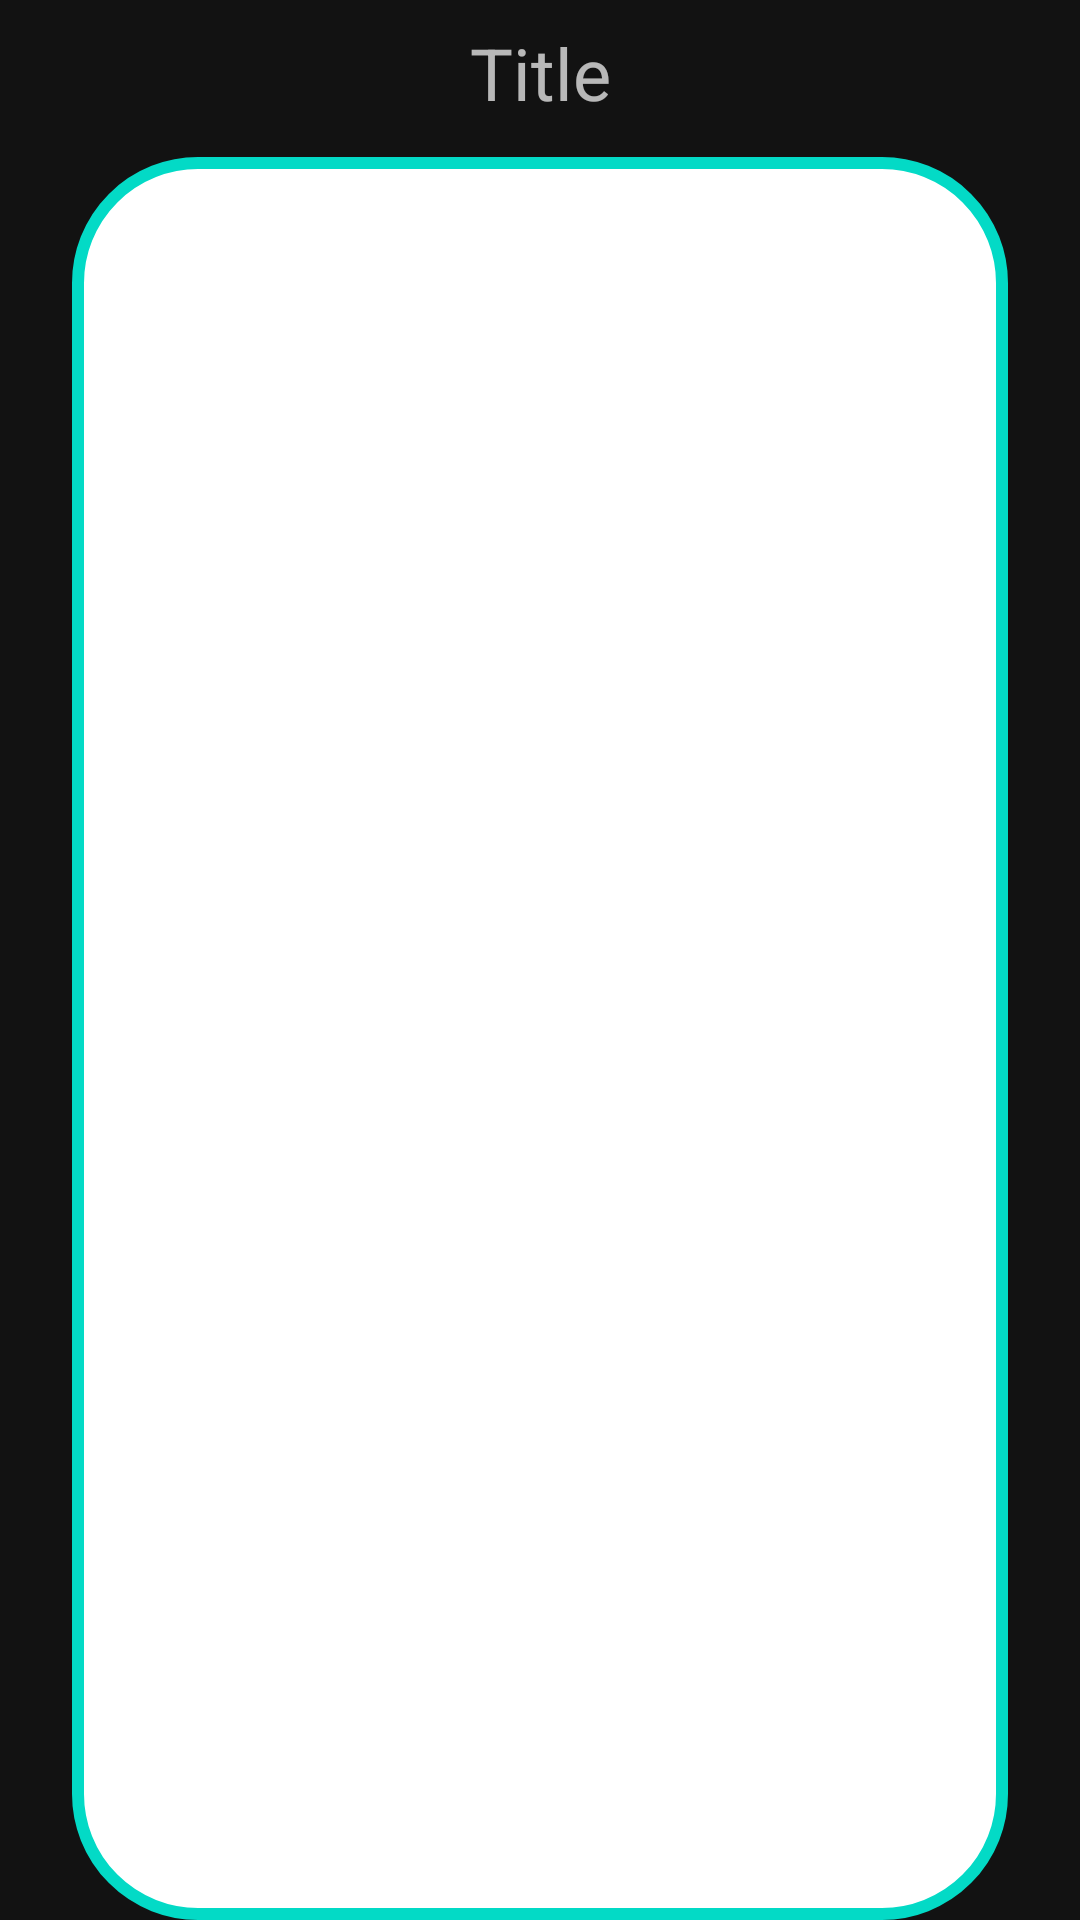

Write the Android layout XML for this screen, with the resource values it uses.
<!-- AndroidManifest.xml: application theme Theme.MoviesSeriesTrackerInWolrdAround -->
<!-- res/layout/carausel_image.xml -->
<?xml version="1.0" encoding="utf-8"?>
<androidx.constraintlayout.widget.ConstraintLayout
    xmlns:android="http://schemas.android.com/apk/res/android"
    xmlns:app="http://schemas.android.com/apk/res-auto"
    xmlns:tools="http://schemas.android.com/tools"
    android:layout_width="match_parent"
    android:layout_height="300dp"
    app:layoutManager="androidx.recyclerview.widget.LinearLayoutManager"
    android:orientation="horizontal">

    <TextView
        android:id="@+id/carousel_image_title"
        android:layout_width="wrap_content"
        android:layout_height="wrap_content"
        android:text="Title"
        android:textSize="24sp"
        app:layout_constraintTop_toTopOf="parent"
        app:layout_constraintStart_toStartOf="parent"
        app:layout_constraintEnd_toEndOf="parent"
        android:layout_marginTop="8dp" />
    <ImageView
        android:id="@+id/carousel_image_view"
        android:layout_width="0dp"
        android:layout_height="0dp"
        android:scaleType="fitXY"
        android:src="@drawable/ic_launcher_foreground"
        android:background="@drawable/rounded_horizontal_poster"
        android:layout_marginHorizontal="24dp"
        android:layout_marginTop="12dp"
        app:layout_constraintTop_toBottomOf="@id/carousel_image_title"
        app:layout_constraintBottom_toBottomOf="parent"
        app:layout_constraintStart_toStartOf="parent"
        app:layout_constraintEnd_toEndOf="parent"/>

    

</androidx.constraintlayout.widget.ConstraintLayout>
<!-- resources referenced by this layout -->
<resources>
  <!-- drawable rounded_horizontal_poster (drawable) -->
  <?xml version="1.0" encoding="utf-8"?>
  <shape xmlns:android="http://schemas.android.com/apk/res/android">
      <solid android:color="#ffffff"/>
      <stroke android:color="@color/design_default_color_secondary"
          android:width="4dp"/>
      <corners android:topLeftRadius="40dp"
          android:topRightRadius="40dp"
          android:bottomLeftRadius="40dp"
          android:bottomRightRadius="40dp"/>
      <padding android:left="10dp"
          android:bottom="10dp"
          android:right="10dp"
          android:top="10dp"/>
  
  </shape>
  <style name="Theme.MoviesSeriesTrackerInWolrdAround" parent="Base.Theme.MoviesSeriesTrackerInWolrdAround" />
  <style name="Base.Theme.MoviesSeriesTrackerInWolrdAround" parent="Theme.MaterialComponents">
          
          
      </style>
</resources>
